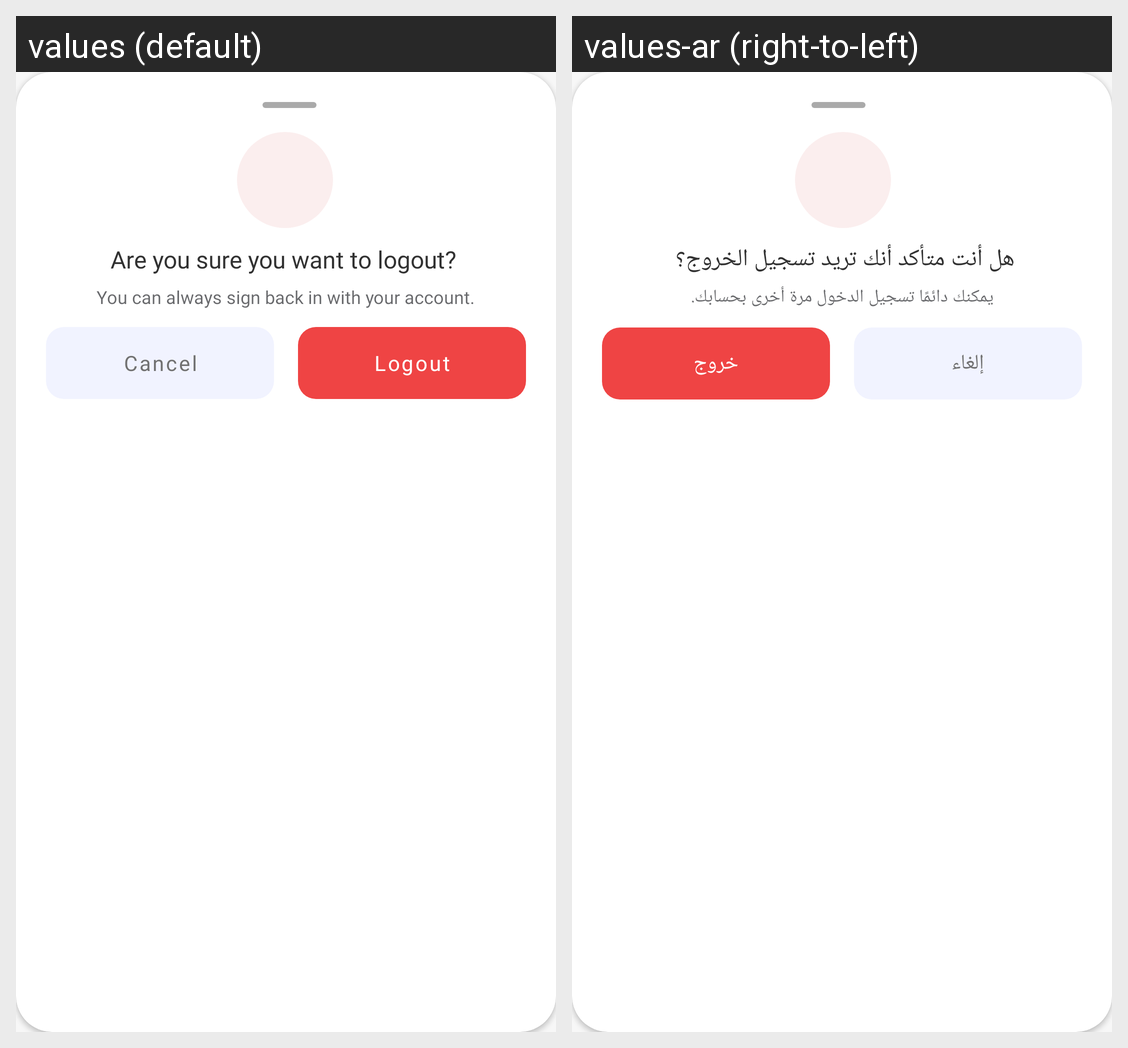

Locale-by-locale string values for the Android screen shown in this grid:
Android screen res/layout/dialog_logout.xml rendered under 2 locales, left to right: values (default), values-ar (right-to-left). Device: Nexus 5 (rendered at 1080×1920; each locale shown at half size, 540×960, under a caption strip naming it); theme Theme.MovieApp.
Strings drawn on this screen, with the default value and each locale's value (text and hints the layout hard-codes, and strings that could not be matched under every locale, appear in the picture but are not listed):

logout_dialog_title
  values: Are you sure you want to logout?
  values-ar: هل أنت متأكد أنك تريد تسجيل الخروج؟

logout_dialog_caption
  values: You can always sign back in with your account.
  values-ar: يمكنك دائمًا تسجيل الدخول مرة أخرى بحسابك.

cancel
  values: Cancel
  values-ar: إلغاء

logout
  values: Logout
  values-ar: خروج
